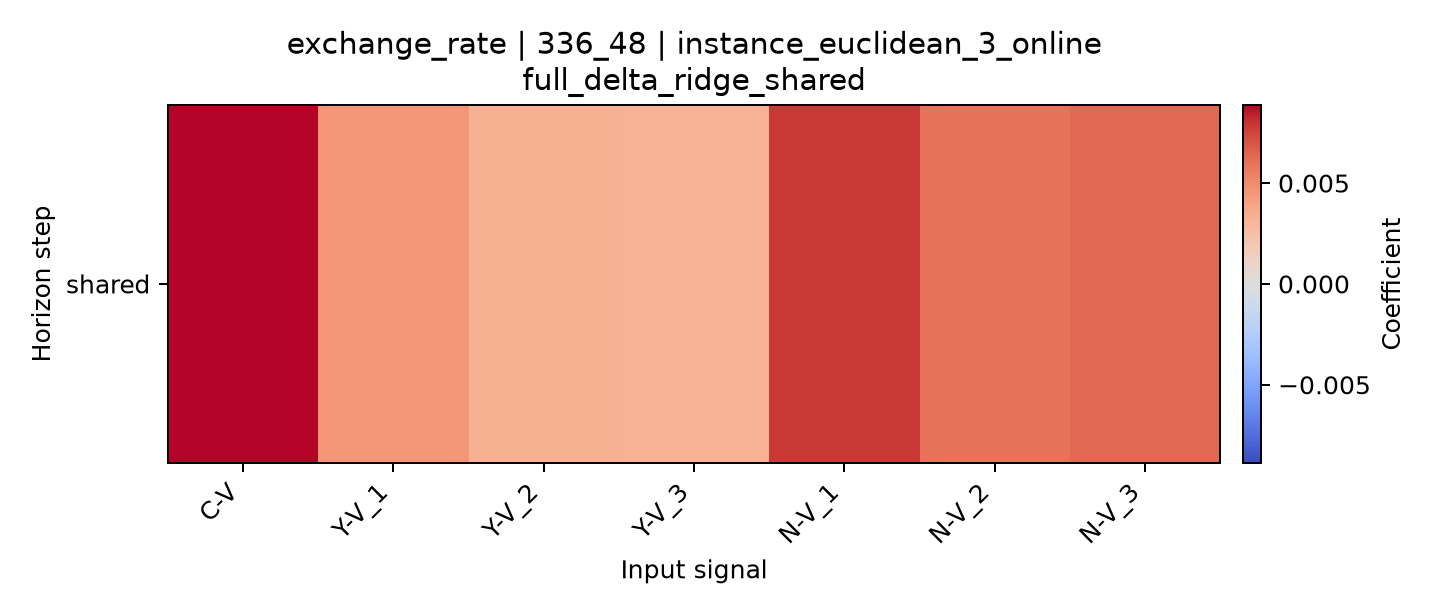

The data file committed next to this chart (first rows):
horizon, C-V, Y-V_1, Y-V_2, Y-V_3, N-V_1, N-V_2, N-V_3
shared, 0.008875, 0.004544, 0.003353, 0.003224, 0.007887, 0.006013, 0.006339
